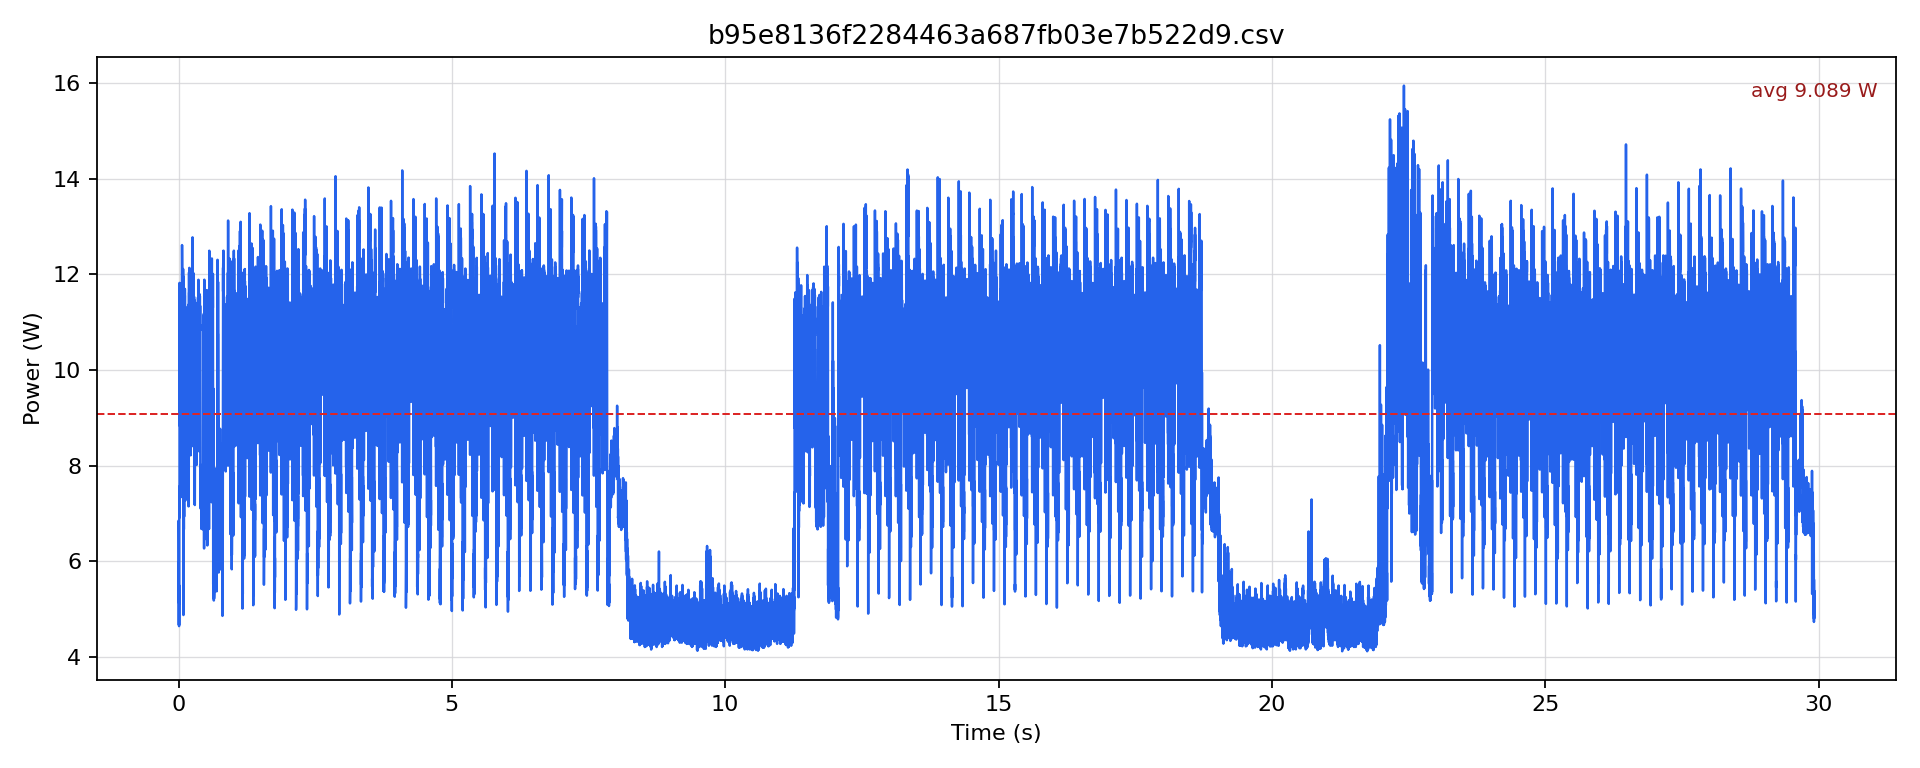

The table this chart was drawn from, first rows:
timestamp [us], current [mA], voltage [mV], power [W]
0.0, 471.7, 12230, 5.769
500.0, 420, 12229, 5.137
1000, 488.5, 12225, 5.972
1500, 457, 12222, 5.585
2000, 560.7, 12217, 6.85
2500, 519.9, 12217, 6.352
3000, 536.6, 12215, 6.555
3500, 527.2, 12215, 6.44
4000, 477, 12215, 5.826
4500, 422.2, 12220, 5.159
5000, 433.8, 12225, 5.303
5500, 404.3, 12231, 4.944
6000, 438, 12236, 5.359
6500, 381.1, 12239, 4.664
7000, 449.6, 12235, 5.501
7500, 416.9, 12237, 5.102
8000, 434.8, 12237, 5.321
8500, 379, 12242, 4.639
9000, 410.6, 12241, 5.026
9500, 396.9, 12246, 4.86
10000, 426.4, 12246, 5.221
10500, 401.1, 12246, 4.912
11000, 432.7, 12241, 5.297
11500, 418, 12239, 5.115
12000, 579.5, 12229, 7.087
12500, 564.9, 12223, 6.904
13000, 602.5, 12218, 7.362
13500, 578.5, 12214, 7.066
14000, 619.3, 12209, 7.561
14500, 565.9, 12208, 6.909
15000, 586.8, 12206, 7.163
15500, 591, 12207, 7.215
16000, 581.6, 12210, 7.102
16500, 567, 12209, 6.922
17000, 943.6, 12193, 11.5
17500, 970.8, 12181, 11.82
18000, 772, 12172, 9.397
18500, 726, 12172, 8.837
19000, 775.1, 12171, 9.434
19500, 741.7, 12171, 9.027
20000, 841.1, 12165, 10.23
20500, 817, 12162, 9.937
21000, 860.9, 12160, 10.47
21500, 844.2, 12156, 10.26
22000, 876.6, 12152, 10.65
22500, 831.6, 12151, 10.11
23000, 890.2, 12150, 10.82
23500, 865.1, 12148, 10.51
24000, 915.3, 12147, 11.12
24500, 852.6, 12146, 10.36
25000, 895.5, 12145, 10.88
25500, 871.4, 12146, 10.58
26000, 911.1, 12145, 11.07
26500, 876.6, 12145, 10.65
27000, 900.7, 12145, 10.94
27500, 881.9, 12146, 10.71
28000, 909, 12145, 11.04
28500, 874.5, 12145, 10.62
29000, 907, 12145, 11.02
29500, 880.8, 12146, 10.7
... 59,783 more rows
